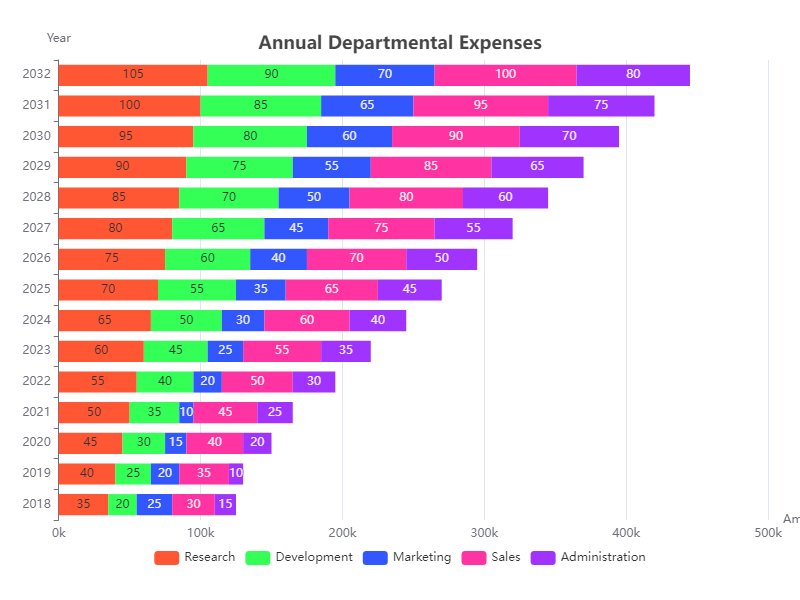

The file beside this chart, header and first rows:
Year, Research, Development, Marketing, Sales, Administration
2018, 35, 20, 25, 30, 15
2019, 40, 25, 20, 35, 10
2020, 45, 30, 15, 40, 20
2021, 50, 35, 10, 45, 25
2022, 55, 40, 20, 50, 30
2023, 60, 45, 25, 55, 35
2024, 65, 50, 30, 60, 40
2025, 70, 55, 35, 65, 45
2026, 75, 60, 40, 70, 50
2027, 80, 65, 45, 75, 55
2028, 85, 70, 50, 80, 60
2029, 90, 75, 55, 85, 65
2030, 95, 80, 60, 90, 70
2031, 100, 85, 65, 95, 75
2032, 105, 90, 70, 100, 80
